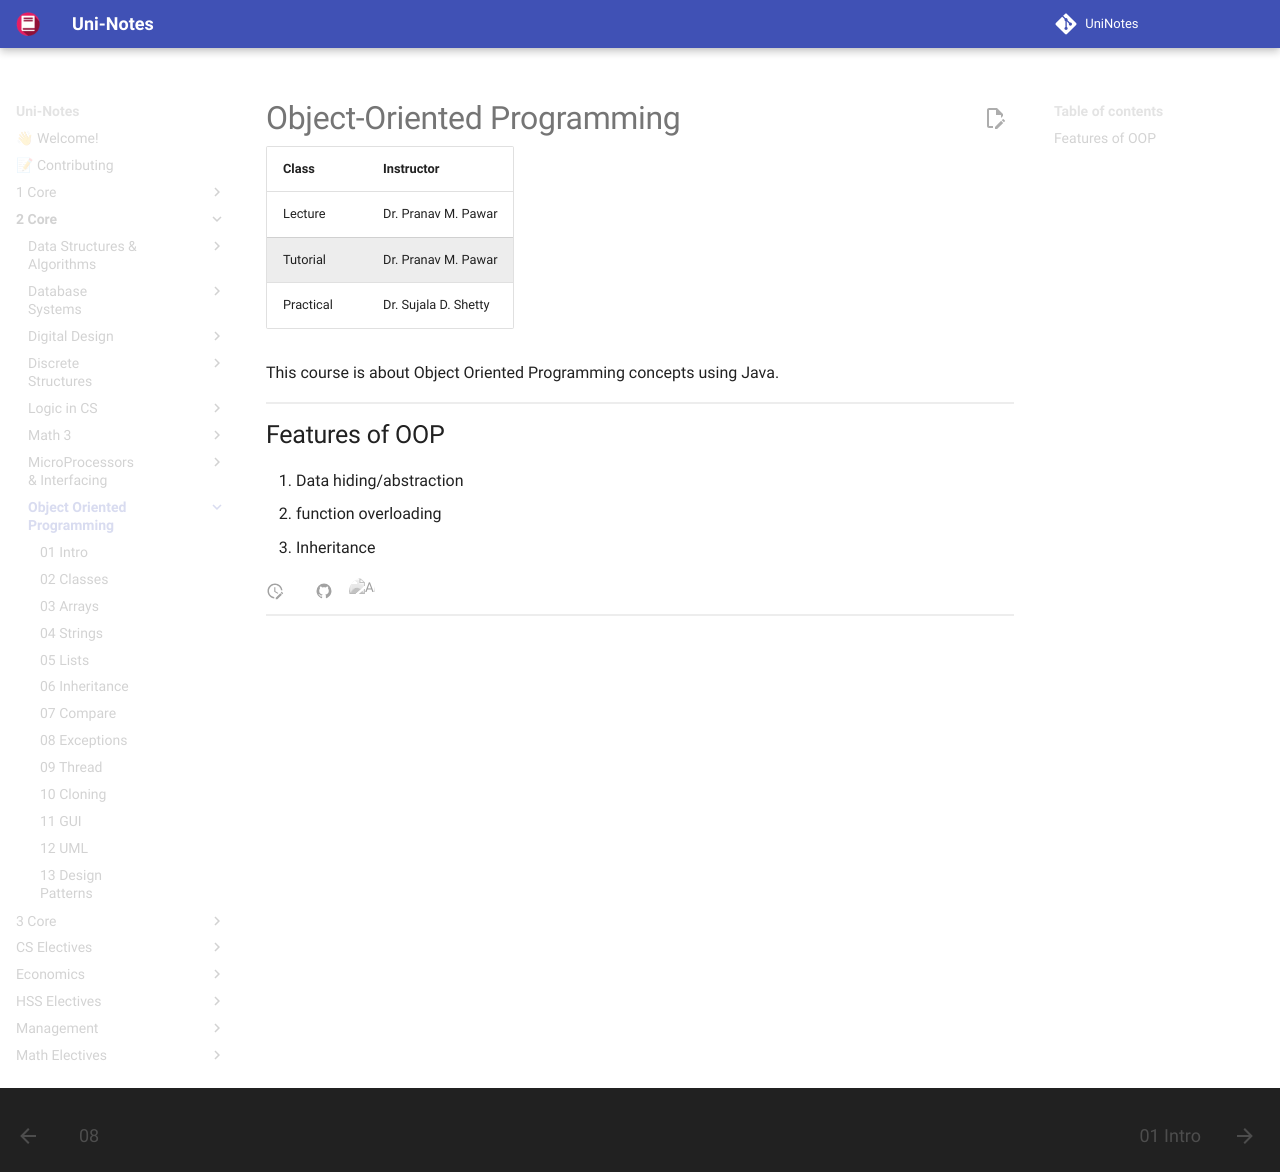

repository: uni-notes/uni-notes · page: 2_Core/Object_Oriented_Programming/index.html · generator: mkdocs

# Object-Oriented Programming

| Class     | Instructor           |
| --------- | -------------------- |
| Lecture   | Dr. Pranav M. Pawar  |
| Tutorial  | Dr. Pranav M. Pawar  |
| Practical | Dr. Sujala D. Shetty |

This course is about Object Oriented Programming concepts using Java.

## Features of OOP

1. Data hiding/abstraction
2. function overloading
3. Inheritance
